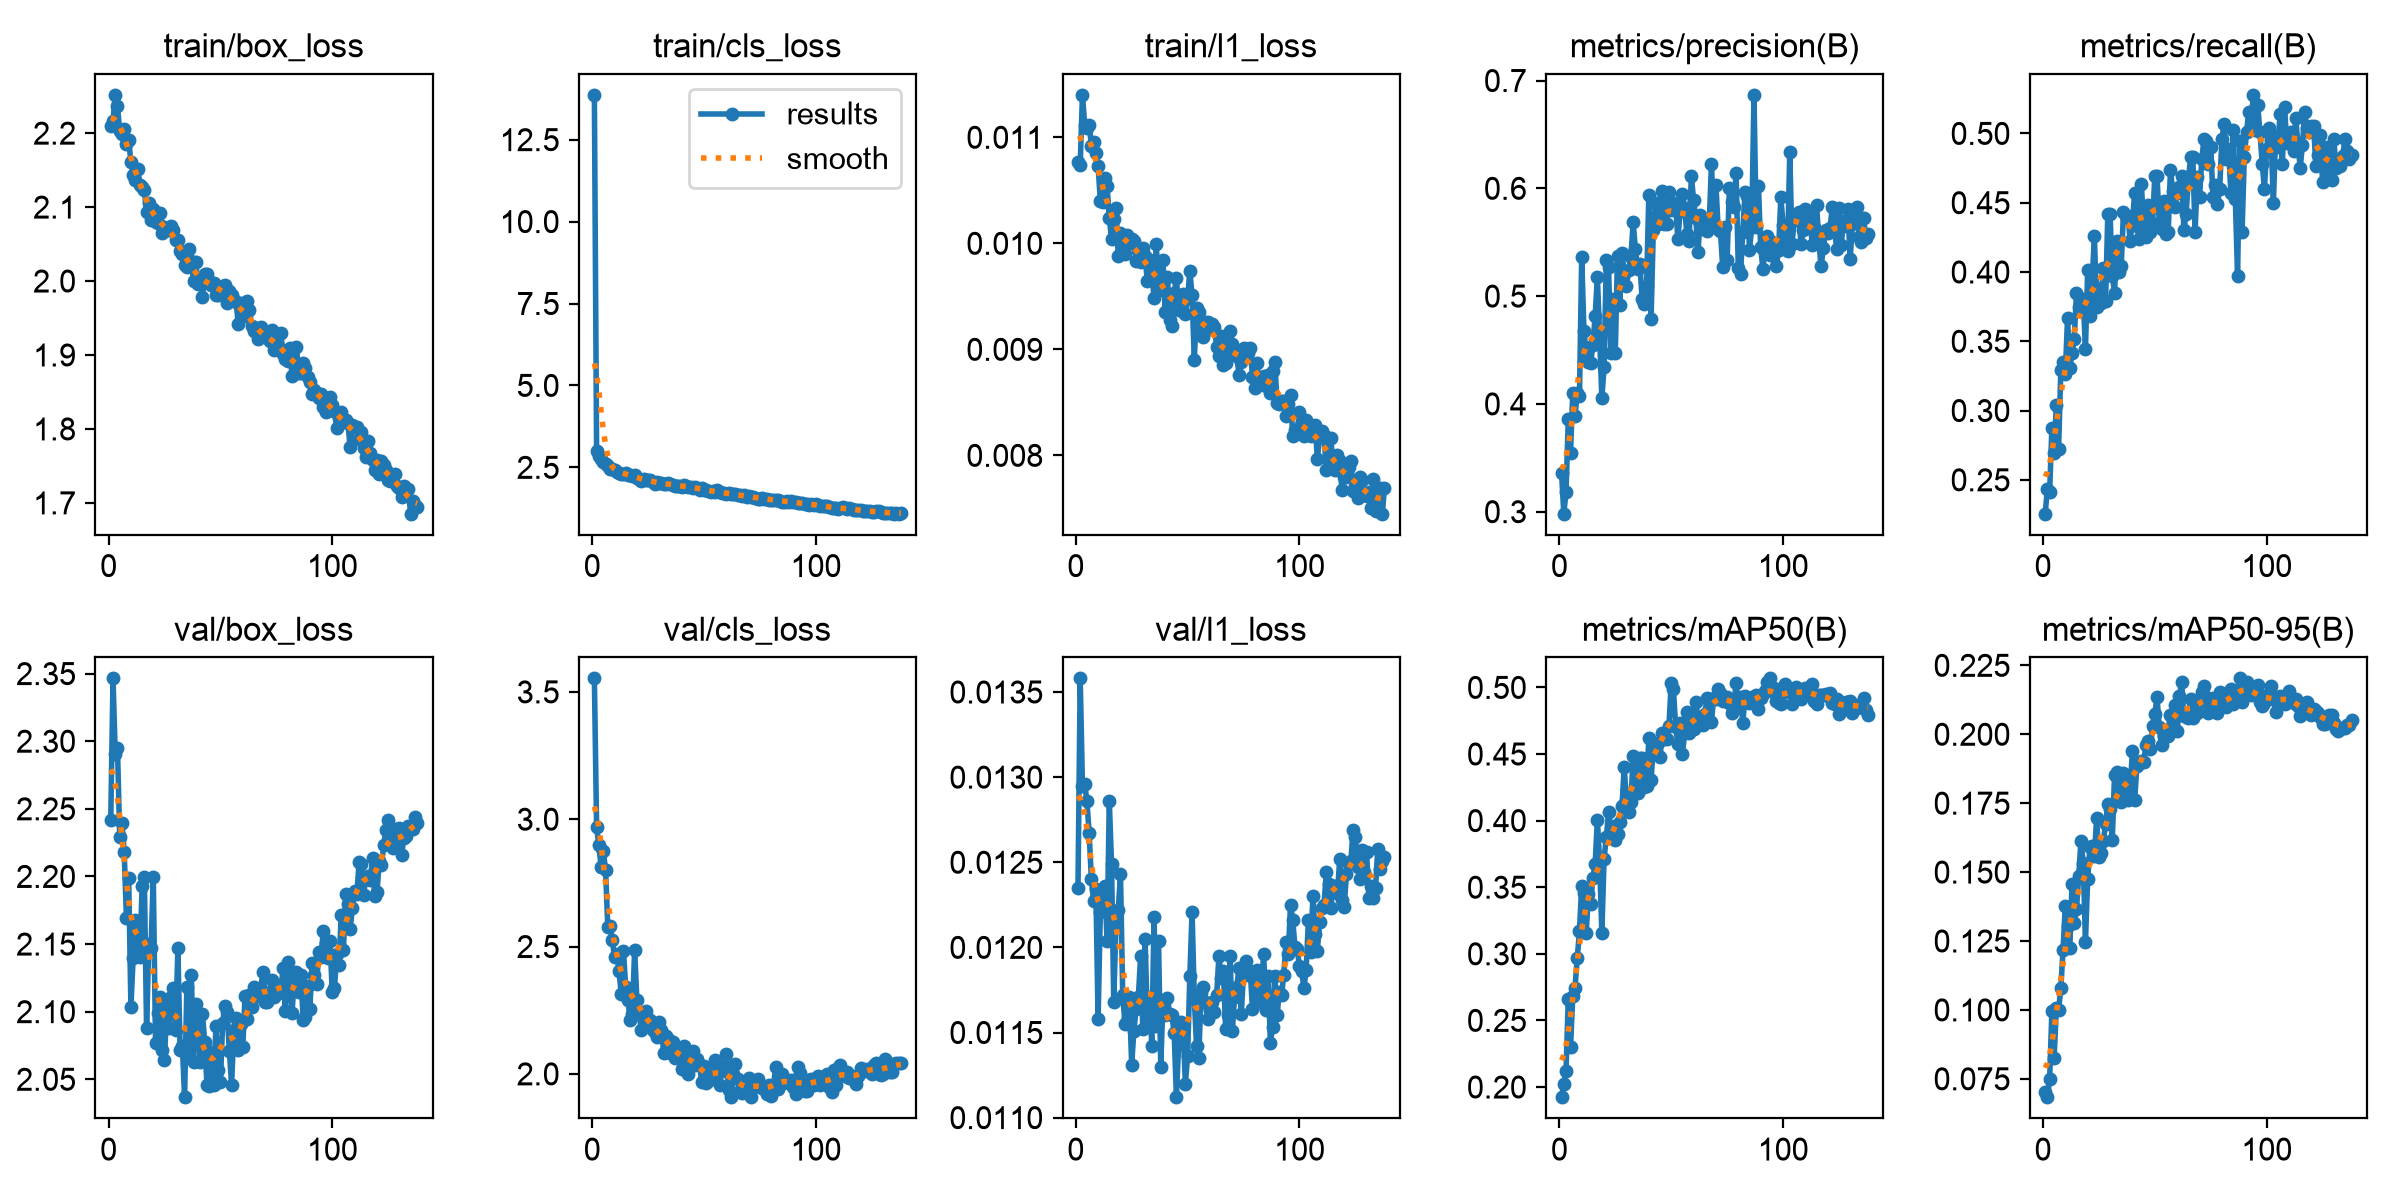

The file beside this chart, header and first rows:
epoch, time, train/box_loss, train/cls_loss, train/l1_loss, metrics/precision(B), metrics/recall(B), metrics/mAP50(B), metrics/mAP50-95(B), val/box_loss, val/cls_loss, val/l1_loss, lr/pg0, lr/pg1, lr/pg2
1, 69.2, 2.21, 13.87, 0.01077, 0.3357, 0.2256, 0.1923, 0.07012, 2.242, 3.553, 0.01235, 0.000664, 0.000664, 0.000664
2, 138.4, 2.216, 2.996, 0.01074, 0.2981, 0.2436, 0.2021, 0.06833, 2.346, 2.968, 0.01358, 0.001322, 0.001322, 0.001322
3, 206.8, 2.252, 2.838, 0.0114, 0.3186, 0.2412, 0.212, 0.07497, 2.291, 2.898, 0.01295, 0.001971, 0.001971, 0.001971
4, 274.7, 2.236, 2.745, 0.01112, 0.3858, 0.2872, 0.2663, 0.09944, 2.295, 2.814, 0.01296, 0.00196, 0.00196, 0.00196
5, 342.7, 2.202, 2.653, 0.01109, 0.3543, 0.2692, 0.2297, 0.08267, 2.23, 2.874, 0.01286, 0.001947, 0.001947, 0.001947
6, 410.6, 2.199, 2.596, 0.01112, 0.4099, 0.304, 0.268, 0.1008, 2.24, 2.801, 0.01267, 0.001934, 0.001934, 0.001934
7, 478.4, 2.205, 2.53, 0.01092, 0.3887, 0.2722, 0.2747, 0.0999, 2.218, 2.577, 0.0124, 0.001921, 0.001921, 0.001921
8, 546.2, 2.186, 2.464, 0.01096, 0.4097, 0.3293, 0.2966, 0.108, 2.17, 2.579, 0.01227, 0.001908, 0.001908, 0.001908
9, 613.9, 2.191, 2.44, 0.01085, 0.4073, 0.3353, 0.3172, 0.1219, 2.199, 2.527, 0.01234, 0.001894, 0.001894, 0.001894
10, 681.9, 2.161, 2.414, 0.01073, 0.5367, 0.3263, 0.3512, 0.1379, 2.104, 2.457, 0.01158, 0.001881, 0.001881, 0.001881
11, 749.8, 2.144, 2.369, 0.0104, 0.4676, 0.3669, 0.3456, 0.1306, 2.14, 2.469, 0.01221, 0.001868, 0.001868, 0.001868
12, 817.4, 2.137, 2.342, 0.01039, 0.4482, 0.3308, 0.3155, 0.1223, 2.168, 2.405, 0.01231, 0.001855, 0.001855, 0.001855
13, 885.1, 2.151, 2.286, 0.01062, 0.4386, 0.3413, 0.3451, 0.1457, 2.147, 2.314, 0.01236, 0.001842, 0.001842, 0.001842
14, 952.8, 2.129, 2.308, 0.01054, 0.4379, 0.3519, 0.3376, 0.1313, 2.14, 2.483, 0.01204, 0.001828, 0.001828, 0.001828
15, 1021, 2.128, 2.316, 0.01024, 0.4549, 0.385, 0.3573, 0.1366, 2.193, 2.342, 0.01286, 0.001815, 0.001815, 0.001815
16, 2069, 2.123, 2.279, 0.01004, 0.4814, 0.3744, 0.3671, 0.1486, 2.2, 2.292, 0.01249, 0.001802, 0.001802, 0.001802
17, 3138, 2.093, 2.276, 0.01023, 0.5176, 0.3744, 0.4008, 0.1613, 2.088, 2.212, 0.01168, 0.001789, 0.001789, 0.001789
18, 4145, 2.105, 2.235, 0.01033, 0.4635, 0.3807, 0.3699, 0.1535, 2.15, 2.236, 0.01215, 0.001776, 0.001776, 0.001776
19, 5136, 2.082, 2.261, 0.00988, 0.4056, 0.3444, 0.3158, 0.1247, 2.147, 2.488, 0.01222, 0.001762, 0.001762, 0.001762
20, 5204, 2.098, 2.185, 0.0101, 0.4339, 0.4015, 0.3714, 0.1474, 2.2, 2.29, 0.01243, 0.001749, 0.001749, 0.001749
21, 6272, 2.079, 2.135, 0.01007, 0.5334, 0.3684, 0.3875, 0.159, 2.077, 2.235, 0.01172, 0.001736, 0.001736, 0.001736
22, 6340, 2.078, 2.085, 0.0099, 0.5268, 0.3925, 0.4062, 0.1593, 2.099, 2.173, 0.01155, 0.001723, 0.001723, 0.001723
23, 7404, 2.092, 2.137, 0.01008, 0.4473, 0.426, 0.3906, 0.156, 2.111, 2.228, 0.01157, 0.00171, 0.00171, 0.00171
24, 7472, 2.065, 2.113, 0.01, 0.497, 0.3744, 0.3958, 0.1696, 2.071, 2.249, 0.01171, 0.001696, 0.001696, 0.001696
25, 9431, 2.073, 2.129, 0.01004, 0.4471, 0.388, 0.3852, 0.1556, 2.064, 2.21, 0.01131, 0.001683, 0.001683, 0.001683
26, 9498, 2.069, 2.126, 0.01002, 0.5369, 0.3774, 0.3897, 0.1568, 2.103, 2.212, 0.01151, 0.00167, 0.00167, 0.00167
27, 10492, 2.069, 2.059, 0.00983, 0.4922, 0.403, 0.3989, 0.1613, 2.088, 2.173, 0.01164, 0.001657, 0.001657, 0.001657
28, 10559, 2.074, 2.003, 0.00994, 0.5397, 0.379, 0.4109, 0.1675, 2.111, 2.164, 0.01171, 0.001644, 0.001644, 0.001644
29, 10635, 2.07, 2.048, 0.00982, 0.5222, 0.442, 0.4401, 0.1746, 2.118, 2.145, 0.01195, 0.00163, 0.00163, 0.00163
30, 11660, 2.056, 2.014, 0.00996, 0.5092, 0.4421, 0.4147, 0.1728, 2.087, 2.204, 0.01152, 0.001617, 0.001617, 0.001617
31, 11728, 2.055, 2.035, 0.00988, 0.524, 0.3974, 0.4064, 0.1617, 2.147, 2.172, 0.01205, 0.001604, 0.001604, 0.001604
32, 13379, 2.041, 1.98, 0.00964, 0.5361, 0.385, 0.4142, 0.1852, 2.072, 2.082, 0.01158, 0.001591, 0.001591, 0.001591
33, 13447, 2.037, 1.998, 0.00984, 0.5685, 0.4226, 0.4483, 0.1863, 2.075, 2.15, 0.01171, 0.001578, 0.001578, 0.001578
34, 13515, 2.022, 2.019, 0.00974, 0.5433, 0.4, 0.4253, 0.1777, 2.037, 2.137, 0.01142, 0.001564, 0.001564, 0.001564
35, 14554, 2.02, 1.98, 0.00948, 0.525, 0.4045, 0.4207, 0.1756, 2.118, 2.081, 0.01218, 0.001551, 0.001551, 0.001551
36, 14621, 2.043, 1.948, 0.00999, 0.5294, 0.4432, 0.4472, 0.1859, 2.067, 2.124, 0.01154, 0.001538, 0.001538, 0.001538
37, 15607, 2.027, 1.946, 0.00956, 0.4976, 0.4406, 0.4469, 0.185, 2.127, 2.063, 0.01204, 0.001525, 0.001525, 0.001525
38, 15674, 2, 1.941, 0.00958, 0.4927, 0.4406, 0.4253, 0.1761, 2.063, 2.072, 0.0113, 0.001512, 0.001512, 0.001512
39, 16724, 2.026, 1.935, 0.00984, 0.5096, 0.4226, 0.4257, 0.1807, 2.106, 2.097, 0.01169, 0.001498, 0.001498, 0.001498
40, 16792, 1.995, 1.913, 0.00935, 0.5936, 0.4361, 0.4622, 0.1938, 2.093, 2.018, 0.0116, 0.001485, 0.001485, 0.001485
41, 17830, 2, 1.953, 0.00968, 0.4785, 0.4571, 0.4303, 0.1763, 2.063, 2.109, 0.0117, 0.001472, 0.001472, 0.001472
42, 17897, 1.978, 1.921, 0.00928, 0.5611, 0.4331, 0.4555, 0.1885, 2.098, 2.083, 0.01161, 0.001459, 0.001459, 0.001459
43, 18931, 2.009, 1.908, 0.00922, 0.5861, 0.4237, 0.4515, 0.1895, 2.077, 2, 0.0116, 0.001446, 0.001446, 0.001446
44, 18999, 2.009, 1.907, 0.00953, 0.5668, 0.4632, 0.4582, 0.1904, 2.046, 2.06, 0.0115, 0.001432, 0.001432, 0.001432
45, 19069, 2, 1.879, 0.00967, 0.5705, 0.4335, 0.4477, 0.1898, 2.045, 2.088, 0.01112, 0.001419, 0.001419, 0.001419
46, 20196, 1.994, 1.887, 0.00937, 0.5978, 0.4256, 0.466, 0.196, 2.07, 2.036, 0.01143, 0.001406, 0.001406, 0.001406
47, 21173, 1.997, 1.857, 0.00942, 0.5667, 0.4481, 0.4616, 0.1974, 2.045, 2.06, 0.01156, 0.001393, 0.001393, 0.001393
48, 21241, 1.981, 1.821, 0.00952, 0.5666, 0.4286, 0.4613, 0.1946, 2.089, 2.036, 0.01153, 0.00138, 0.00138, 0.00138
49, 21492, 1.981, 1.883, 0.00933, 0.5967, 0.4346, 0.4713, 0.2031, 2.057, 1.968, 0.0112, 0.001366, 0.001366, 0.001366
50, 22604, 1.991, 1.817, 0.00948, 0.5799, 0.4692, 0.5031, 0.2075, 2.048, 2.031, 0.01136, 0.001353, 0.001353, 0.001353
51, 22672, 1.994, 1.795, 0.00974, 0.5868, 0.4692, 0.4986, 0.2134, 2.092, 1.964, 0.01183, 0.00134, 0.00134, 0.00134
52, 23720, 1.994, 1.781, 0.00951, 0.5832, 0.4355, 0.4702, 0.2025, 2.104, 1.971, 0.01221, 0.001327, 0.001327, 0.001327
53, 23788, 1.971, 1.754, 0.0089, 0.5528, 0.4313, 0.4576, 0.1962, 2.1, 1.993, 0.0117, 0.001314, 0.001314, 0.001314
54, 24854, 1.986, 1.787, 0.00939, 0.5791, 0.4511, 0.473, 0.1994, 2.071, 1.987, 0.01142, 0.0013, 0.0013, 0.0013
55, 24922, 1.981, 1.745, 0.00935, 0.5943, 0.4271, 0.4498, 0.2015, 2.046, 2.055, 0.01135, 0.001287, 0.001287, 0.001287
56, 25932, 1.974, 1.805, 0.0092, 0.5817, 0.4287, 0.4658, 0.1995, 2.086, 2.019, 0.01173, 0.001274, 0.001274, 0.001274
57, 26000, 1.972, 1.741, 0.00912, 0.5579, 0.4737, 0.4813, 0.2069, 2.095, 1.958, 0.01177, 0.001261, 0.001261, 0.001261
58, 27073, 1.942, 1.728, 0.00926, 0.5515, 0.4587, 0.4661, 0.2045, 2.072, 2.026, 0.01168, 0.001248, 0.001248, 0.001248
59, 27141, 1.97, 1.709, 0.00926, 0.6114, 0.4466, 0.4792, 0.2107, 2.091, 2.012, 0.01158, 0.001234, 0.001234, 0.001234
60, 27209, 1.955, 1.692, 0.00919, 0.5895, 0.4571, 0.4689, 0.2011, 2.074, 2.077, 0.01163, 0.001221, 0.001221, 0.001221
... 78 more rows
